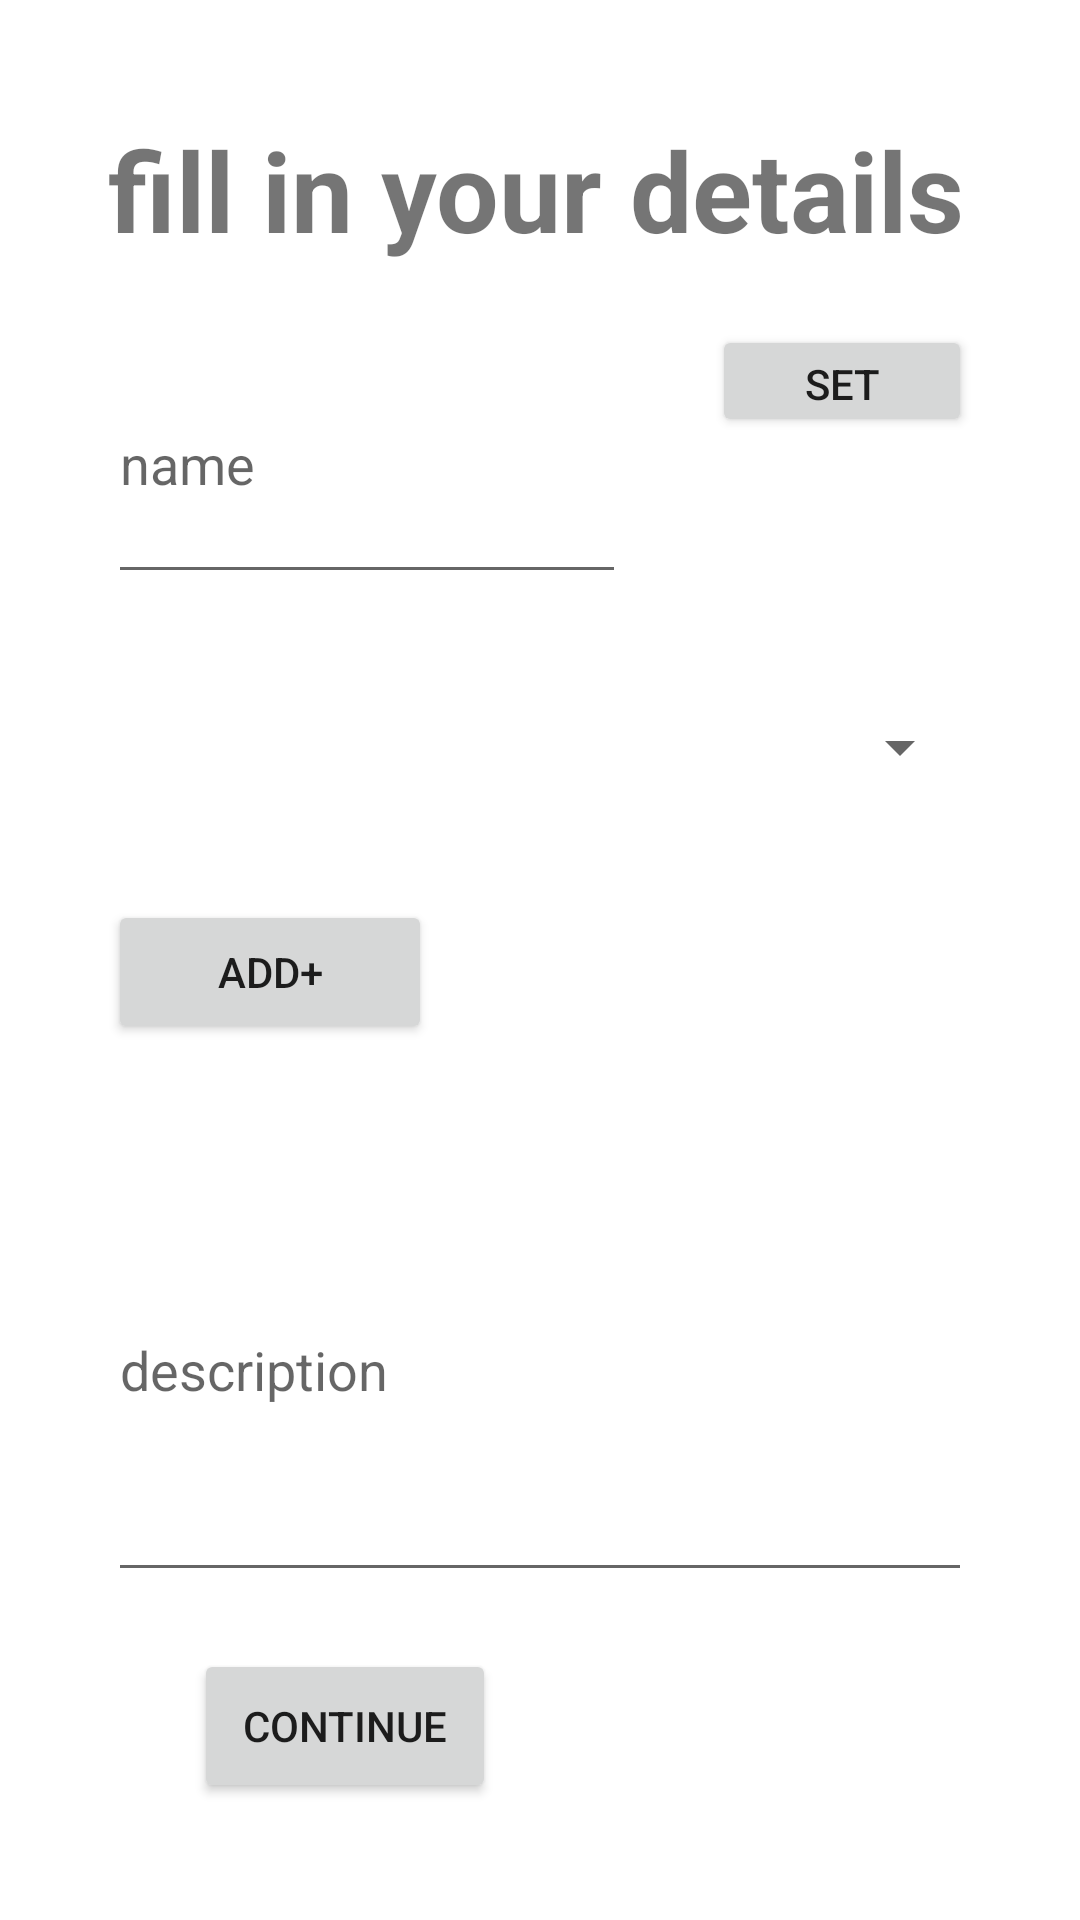

Reconstruct the res/layout file that produces this screen, plus the resources it refers to.
<!-- AndroidManifest.xml: application theme Theme.Beta -->
<!-- res/layout/activity_p_details.xml -->
<?xml version="1.0" encoding="utf-8"?>

<LinearLayout xmlns:android="http://schemas.android.com/apk/res/android"
    xmlns:app="http://schemas.android.com/apk/res-auto"
    xmlns:tools="http://schemas.android.com/tools"
    android:layout_width="match_parent"
    android:layout_height="match_parent"
    android:orientation="horizontal"
    android:gravity="center"
    tools:context=".PDetails">

    <Space
        android:layout_width="0dp"
        android:layout_height="match_parent"
        android:layout_weight="10" />

    <LinearLayout
        android:layout_width="0dp"
        android:layout_height="match_parent"
        android:layout_weight="80"
        android:orientation="vertical">

        <Space
            android:layout_width="match_parent"
            android:layout_height="0dp"
            android:layout_weight="6" />

        <TextView
            android:id="@+id/tvTitl"
            android:layout_width="match_parent"
            android:layout_height="0dp"
            android:layout_weight="8"
            android:autoSizeTextType="uniform"
            android:text="fill in your details"
            android:textSize="30dp"
            android:textStyle="bold" />

        <Space
            android:layout_width="match_parent"
            android:layout_height="0dp"
            android:layout_weight="3" />


        <LinearLayout
            android:layout_width="match_parent"
            android:layout_height="0dp"
            android:orientation="horizontal"
            android:layout_weight="14">

            <EditText
                android:id="@+id/etPName"
                android:layout_width="0dp"
                android:layout_height="match_parent"
                android:layout_weight="60"
                android:hint="name"
                android:inputType="textPersonName" />

            <Space
                android:layout_width="0dp"
                android:layout_height="match_parent"
                android:layout_weight="10" />

            <LinearLayout
                android:layout_width="0dp"
                android:layout_height="match_parent"
                android:layout_weight="30"
                android:orientation="vertical">

                <Button
                    android:id="@+id/setpic"
                    android:layout_width="match_parent"
                    android:layout_height="0dp"
                    android:layout_weight="42"
                    android:text="set"
                    android:onClick="uploadP"/>

                <Space
                    android:layout_width="match_parent"
                    android:layout_height="0dp"
                    android:layout_weight="5" />

                <ImageView
                    android:id="@+id/ivP"
                    android:layout_width="match_parent"
                    android:layout_height="0dp"
                    android:layout_weight="53"
                    app:srcCompat="@drawable/addimage" />

            </LinearLayout>

        </LinearLayout>


        <Space
            android:layout_width="match_parent"
            android:layout_height="0dp"
            android:layout_weight="3" />


        <Spinner
            android:id="@+id/spPlaces"
            android:layout_width="match_parent"
            android:layout_height="0dp"
            android:layout_weight="10" />

        <Space
            android:layout_width="match_parent"
            android:layout_height="0dp"
            android:layout_weight="3" />

        <LinearLayout
            android:layout_width="match_parent"
            android:layout_height="0dp"
            android:layout_weight="18"
            android:orientation="horizontal">

            <Button
                android:id="@+id/btnAdd"
                android:layout_width="wrap_content"
                android:layout_height="wrap_content"
                android:layout_weight="10"
                android:onClick="AddKNum"
                android:text="add+" />

            <Space
                android:layout_width="0dp"
                android:layout_height="match_parent"
                android:layout_weight="20" />

            <ListView
                android:layout_width="0dp"
                android:layout_height="match_parent"
                android:layout_weight="70"
                android:id="@+id/lv"/>

        </LinearLayout>


        <Space
            android:layout_width="match_parent"
            android:layout_height="0dp"
            android:layout_weight="3" />

        <EditText
            android:id="@+id/etPDes"
            android:layout_width="match_parent"
            android:layout_height="0dp"
            android:ems="10"
            android:gravity="start|top"
            android:layout_weight="15"
            android:textSize="18sp"
            android:hint="description"
            android:inputType="textMultiLine" />

        <Space
            android:layout_width="match_parent"
            android:layout_height="0dp"
            android:layout_weight="3" />

        <LinearLayout
            android:layout_width="match_parent"
            android:layout_height="0dp"
            android:layout_weight="8"
            android:orientation="horizontal">

            <Space
                android:layout_width="0dp"
                android:layout_height="match_parent"
                android:layout_weight="10"/>

            <Button
                android:id="@+id/btnC"
                android:layout_width="0dp"
                android:layout_height="match_parent"
                android:layout_weight="35"
                android:onClick="connectP"
                android:text="continue" />

            <Space
                android:layout_width="0dp"
                android:layout_height="match_parent"
                android:layout_weight="55" />


        </LinearLayout>

        <Space
            android:layout_width="match_parent"
            android:layout_height="0dp"
            android:layout_weight="6" />

    </LinearLayout>

    <Space
        android:layout_width="0dp"
        android:layout_height="match_parent"
        android:layout_weight="10" />

</LinearLayout>
<!-- resources referenced by this layout -->
<resources>
  <style name="Theme.Beta" parent="Theme.MaterialComponents.DayNight.DarkActionBar">
          
          <item name="colorPrimary">@color/purple_500</item>
          <item name="colorPrimaryVariant">@color/purple_700</item>
          <item name="colorOnPrimary">@color/white</item>
          
          <item name="colorSecondary">@color/teal_200</item>
          <item name="colorSecondaryVariant">@color/teal_700</item>
          <item name="colorOnSecondary">@color/black</item>
          
          <item name="android:statusBarColor" tools:targetApi="l">?attr/colorPrimaryVariant</item>
          
      </style>
  <!-- not gathered from this repository: default colours our renderer supplied (Android Studio template values) -->
  <color name="purple_500">#FF6200EE</color>
  <color name="purple_700">#FF3700B3</color>
  <color name="teal_200">#FF03DAC5</color>
  <color name="teal_700">#FF018786</color>
  <color name="black">#FF000000</color>
  <color name="white">#FFFFFFFF</color>
</resources>
